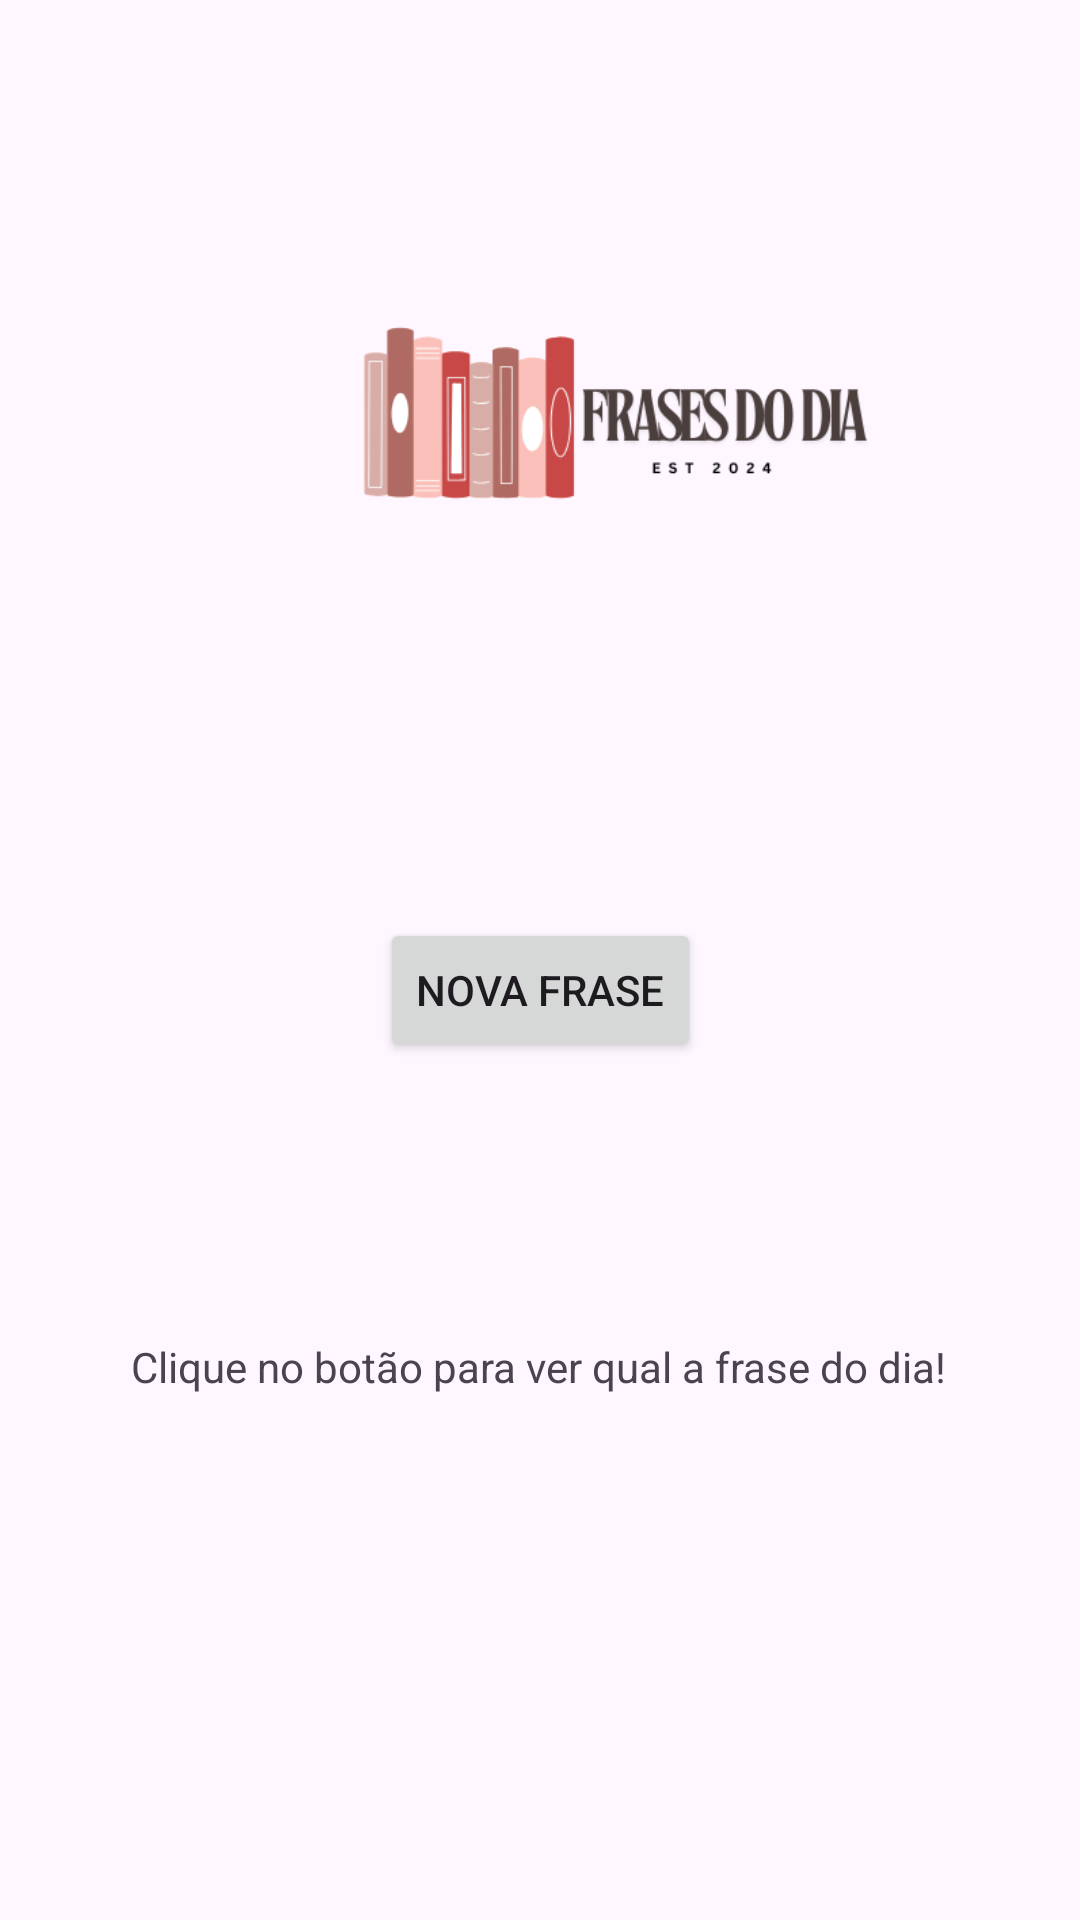

The Android layout XML behind this screen, and the referenced resources:
<!-- AndroidManifest.xml: application theme Theme.ProjetosAndroid -->
<!-- res/layout/activity_frases_do_dia.xml -->
<?xml version="1.0" encoding="utf-8"?>
<androidx.constraintlayout.widget.ConstraintLayout xmlns:android="http://schemas.android.com/apk/res/android"
    xmlns:app="http://schemas.android.com/apk/res-auto"
    xmlns:tools="http://schemas.android.com/tools"
    android:layout_width="match_parent"
    android:layout_height="match_parent"
    tools:context=".FrasesDoDia">

    <ImageView
        android:id="@+id/img_logo"
        android:layout_width="226dp"
        android:layout_height="254dp"
        app:layout_constraintEnd_toEndOf="parent"
        app:layout_constraintStart_toStartOf="parent"
        app:layout_constraintTop_toTopOf="parent"
        app:srcCompat="@drawable/logo_frases" />

    <Button
        android:id="@+id/btn_gerar_frases"
        android:layout_width="wrap_content"
        android:layout_height="wrap_content"
        android:layout_marginTop="52dp"
        android:text="Nova Frase"
        android:onClick="GerarFraseDia"
        app:layout_constraintEnd_toEndOf="parent"
        app:layout_constraintStart_toStartOf="parent"
        app:layout_constraintTop_toBottomOf="@+id/img_logo" />

    <TextView
        android:id="@+id/txt_frase"
        android:layout_width="wrap_content"
        android:layout_height="wrap_content"
        android:layout_marginTop="92dp"
        android:text="Clique no botão para ver qual a frase do dia!"
        app:layout_constraintEnd_toEndOf="parent"
        app:layout_constraintHorizontal_bias="0.498"
        app:layout_constraintStart_toStartOf="parent"
        app:layout_constraintTop_toBottomOf="@+id/btn_gerar_frases" />
</androidx.constraintlayout.widget.ConstraintLayout>
<!-- resources referenced by this layout -->
<resources>
  <!-- drawable logo_frases: png bitmap (drawable, 19655 bytes) -->
  <style name="Theme.ProjetosAndroid" parent="Base.Theme.ProjetosAndroid" />
  <style name="Base.Theme.ProjetosAndroid" parent="Theme.Material3.DayNight.NoActionBar">
          
          
      </style>
</resources>
